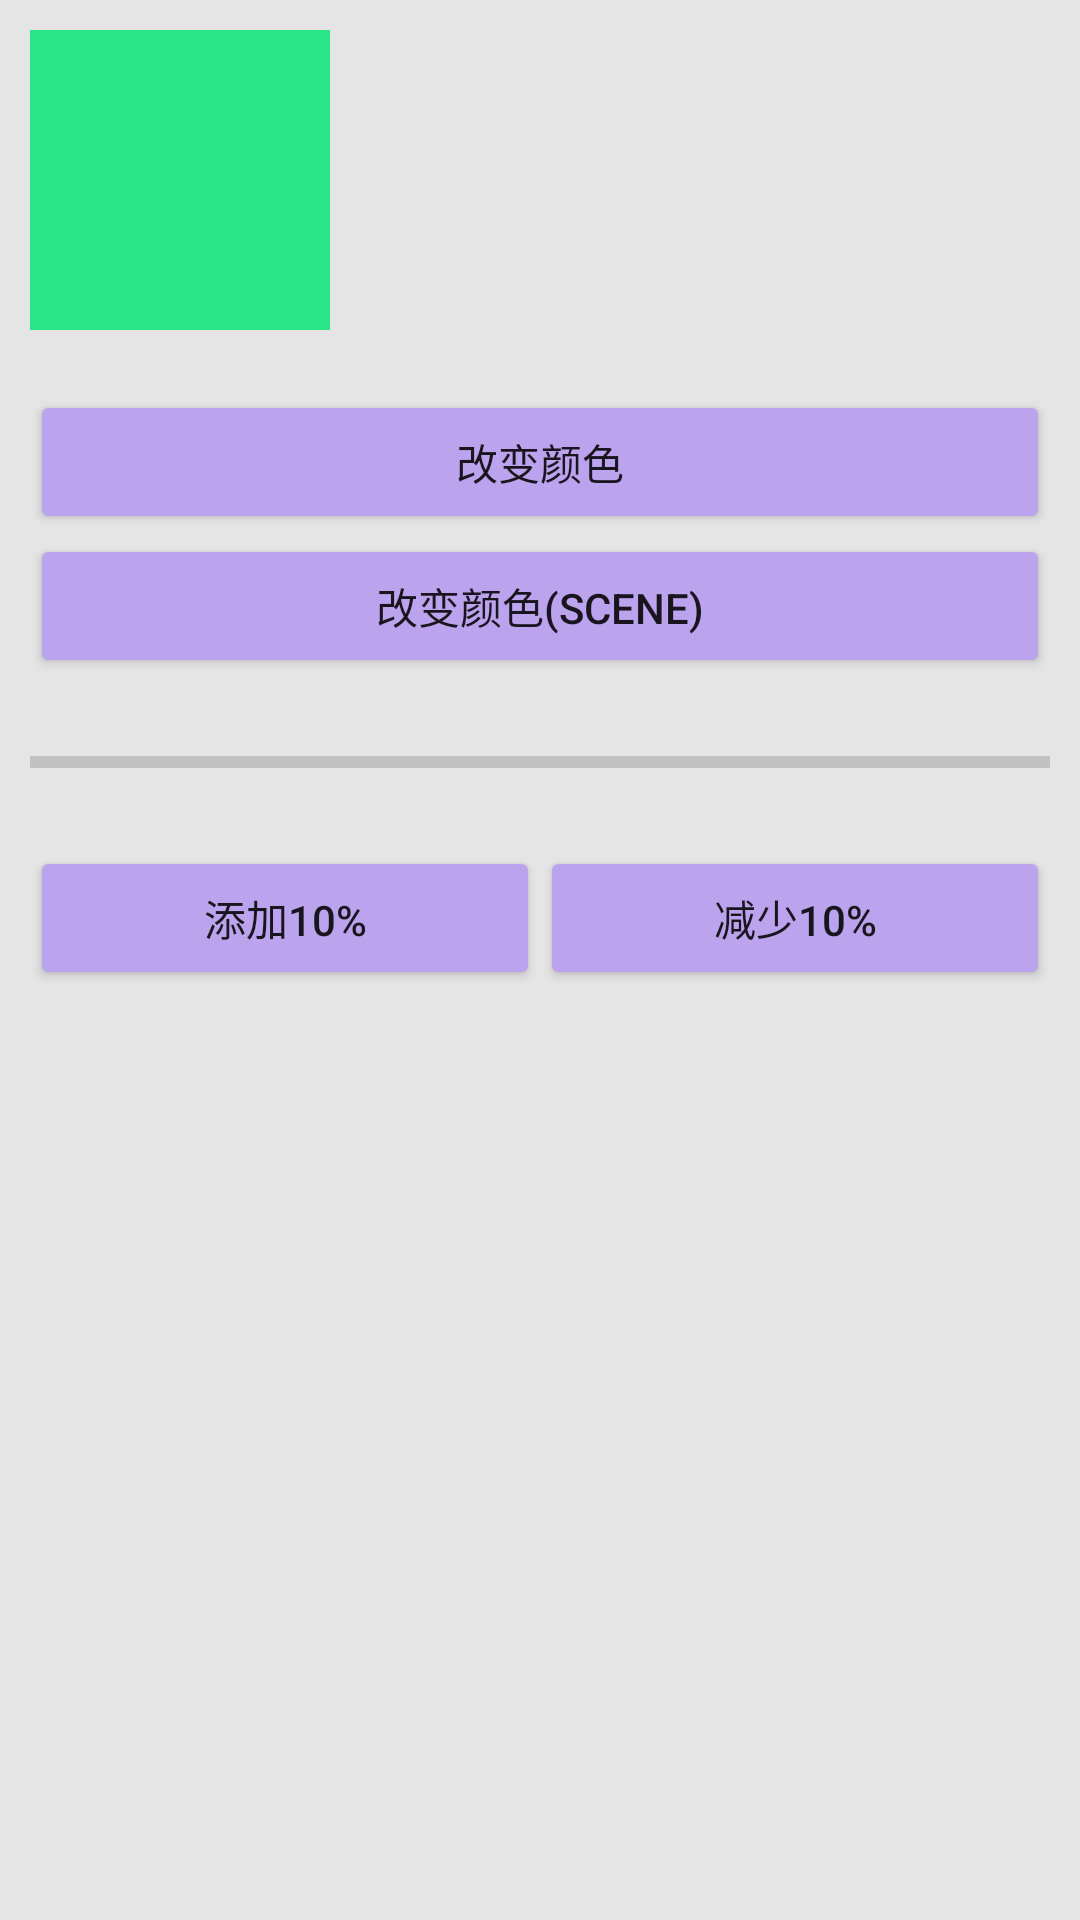

Here is an Android app screen rendered from its layout file. Give the layout XML and the strings, colors and styles it references.
<!-- AndroidManifest.xml: application theme AppTheme -->
<!-- res/layout/frag_custom_transition_layout.xml -->
<?xml version="1.0" encoding="utf-8"?>
<LinearLayout xmlns:android="http://schemas.android.com/apk/res/android"
    android:orientation="vertical"
    android:layout_width="match_parent"
    android:layout_height="match_parent"
    android:clickable="true"
    android:background="#e5e5e5"
    android:padding="10dp">

    <LinearLayout
        android:id="@+id/container"
        android:layout_width="match_parent"
        android:layout_height="wrap_content"
        android:orientation="vertical">

        <ImageView
            android:id="@+id/img"
            android:layout_width="100dp"
            android:layout_height="100dp"
            android:layout_gravity="left"
            android:background="#2ae688"/>

    </LinearLayout>

    <Button
        android:id="@+id/to_change_color"
        android:layout_width="match_parent"
        android:layout_height="wrap_content"
        android:layout_marginTop="20dp"
        android:text="改变颜色" />

    <LinearLayout
        android:id="@+id/container1"
        android:layout_width="match_parent"
        android:layout_height="wrap_content"
        android:orientation="vertical">

    </LinearLayout>

    <Button
        android:id="@+id/to_change_color_scene"
        android:layout_width="match_parent"
        android:layout_height="wrap_content"
        android:layout_marginTop="0dp"
        android:text="改变颜色(Scene)" />

    <LinearLayout
        android:id="@+id/container2"
        android:layout_width="match_parent"
        android:layout_height="wrap_content"
        android:orientation="vertical">

        <ProgressBar
            android:id="@+id/progress"
            android:layout_width="match_parent"
            android:layout_height="wrap_content"
            android:layout_marginTop="20dp"
            android:max="100"
            style="@style/Base.Widget.AppCompat.ProgressBar.Horizontal"/>

    </LinearLayout>

    <LinearLayout
        android:layout_width="match_parent"
        android:layout_height="wrap_content"
        android:layout_marginTop="20dp"
        android:orientation="horizontal">

        <Button
            android:id="@+id/add"
            android:layout_width="0dp"
            android:layout_weight="1"
            android:layout_height="wrap_content"
            android:text="添加10%"/>

        <Button
            android:id="@+id/reduce"
            android:layout_width="0dp"
            android:layout_weight="1"
            android:layout_height="wrap_content"
            android:text="减少10%"/>

    </LinearLayout>

</LinearLayout>
<!-- resources referenced by this layout -->
<resources>
  <style name="AppTheme" parent="Theme.AppCompat.Light.DarkActionBar">
          
          <item name="colorPrimary">@color/colorPrimary</item>
          <item name="colorPrimaryDark">@color/colorPrimaryDark</item>
          <item name="colorAccent">@color/colorAccent</item>
          <item name="colorButtonNormal">#bca3ed</item>
      </style>
  <color name="colorPrimary">#ababab</color>
  <color name="colorPrimaryDark">#767676</color>
  <color name="colorAccent">#FF4081</color>
</resources>
